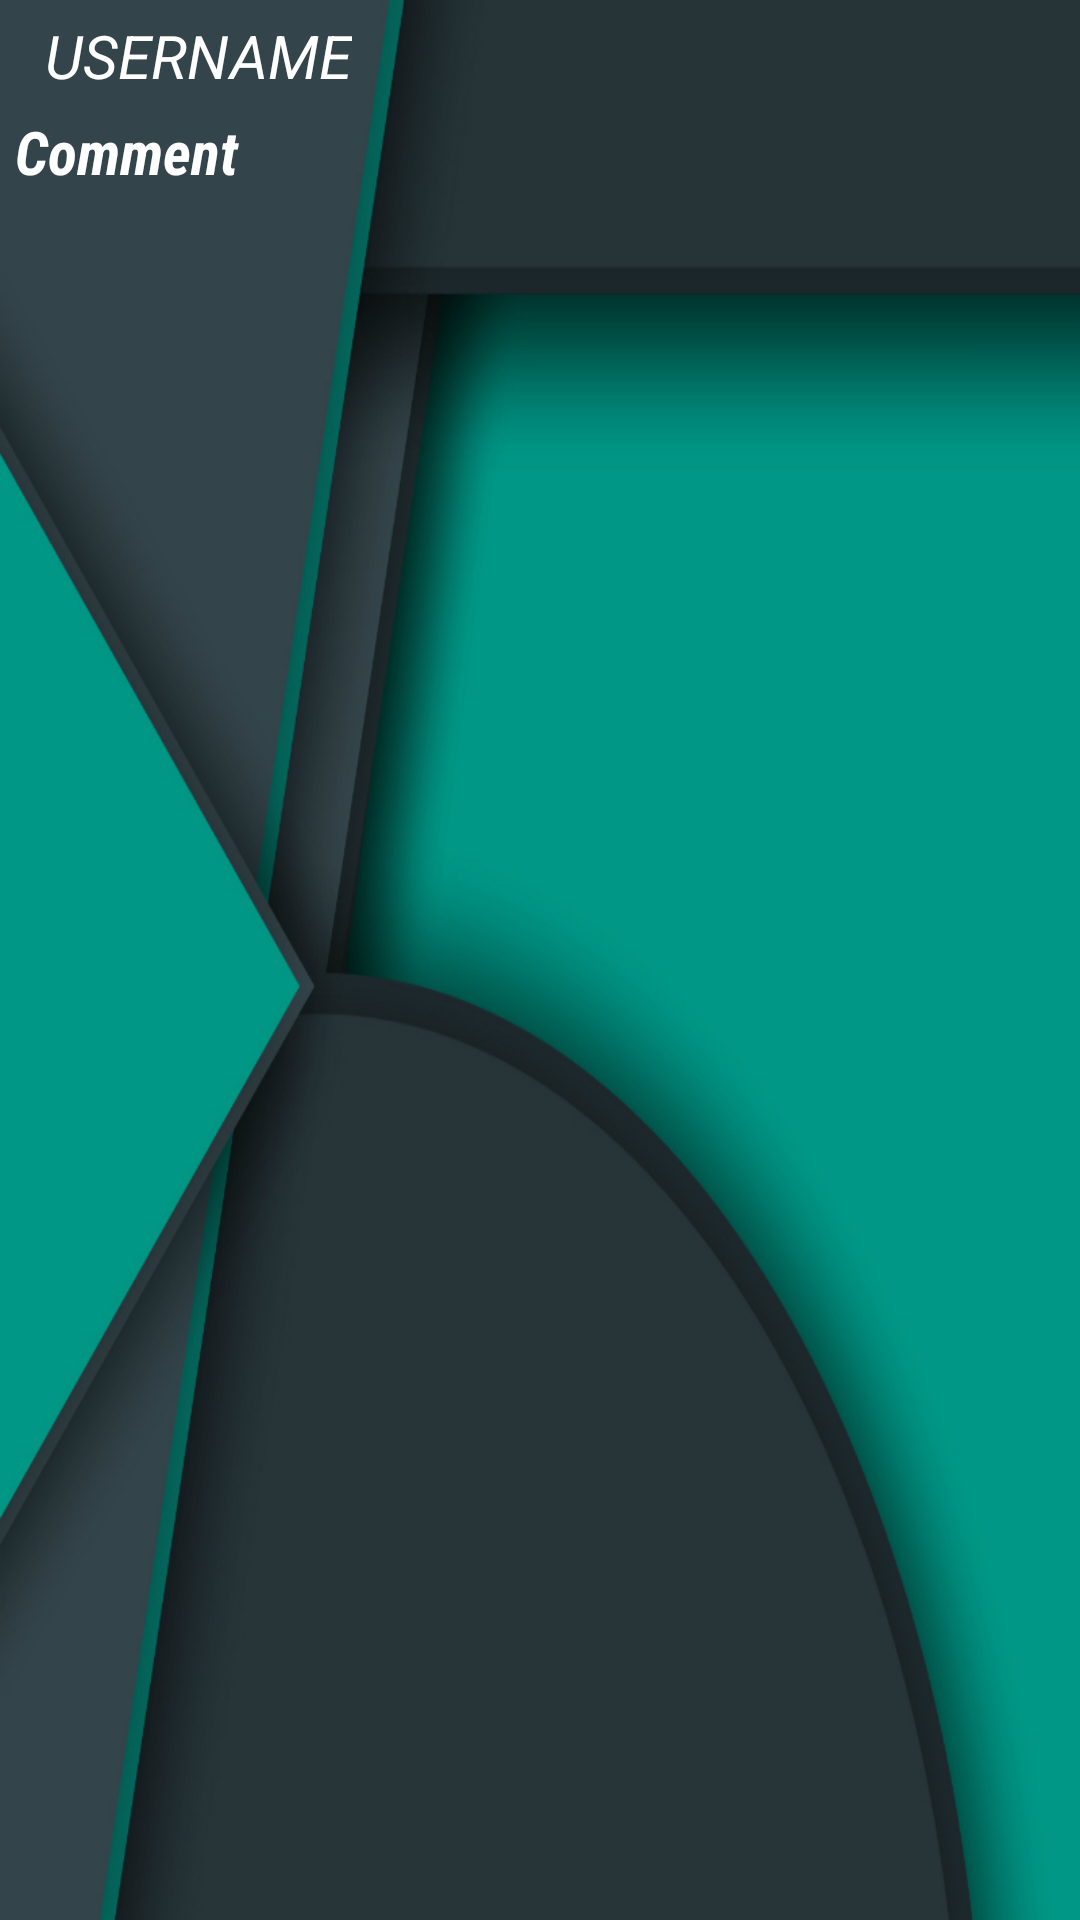

Produce the Android XML layout that renders to this screen, including the resource entries it uses.
<!-- AndroidManifest.xml: application theme AppTheme -->
<!-- res/layout/randomlayout.xml -->
<?xml version="1.0" encoding="utf-8"?>
<LinearLayout xmlns:android="http://schemas.android.com/apk/res/android"
    android:orientation="vertical" android:layout_width="match_parent"
    android:layout_height="match_parent"
    android:background="@drawable/bgall1"
    >
    <TextView
        android:layout_width="wrap_content"
        android:layout_height="wrap_content"
        android:id="@+id/usernameHP"
        android:text="username"
        android:textAllCaps="true"
        android:textSize="20dp"
        android:textColor="#FFFFFF"
        android:textStyle="italic"
        android:paddingTop="5dp"
        android:paddingLeft="15dp"
        />
    <TextView
        android:id="@+id/statusHP"
        android:layout_width="match_parent"
        android:layout_height="wrap_content"
        android:text="Comment"
        android:textColor="#FFFFFF"
        android:fontFamily="sans-serif-condensed"
        android:textStyle="normal|bold|italic"
        android:textSize="20dp"
        android:padding="5dp"
        />
</LinearLayout>
<!-- resources referenced by this layout -->
<resources>
  <!-- drawable bgall1: jpg bitmap (drawable-xxhdpi, 161000 bytes) -->
  <style name="AppTheme" parent="Theme.AppCompat.Light.DarkActionBar">
          
      </style>
</resources>
